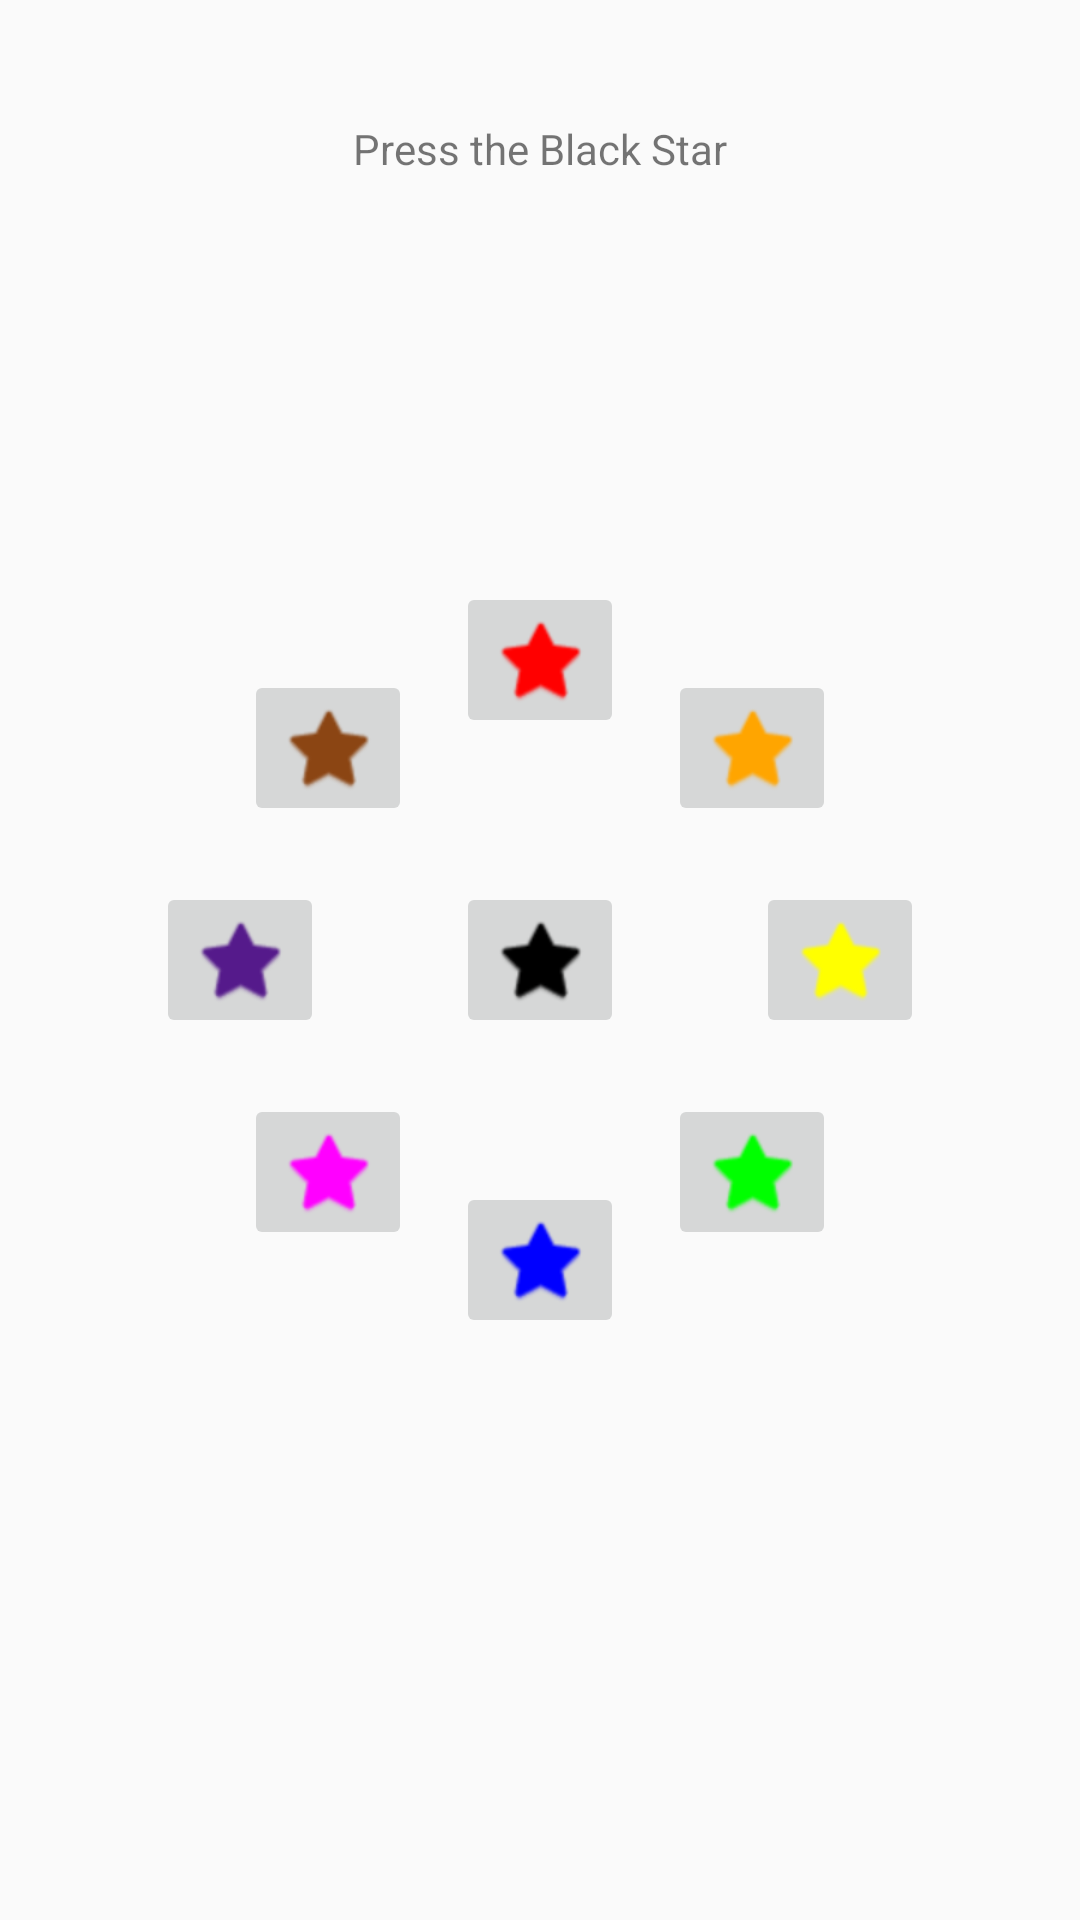

Layout XML and referenced resources for this Android screen:
<!-- AndroidManifest.xml: application theme AppTheme -->
<!-- res/layout/a16a_animation_circular_before.xml -->
<?xml version="1.0" encoding="utf-8"?>
<androidx.constraintlayout.widget.ConstraintLayout xmlns:android="http://schemas.android.com/apk/res/android"
    xmlns:app="http://schemas.android.com/apk/res-auto"
    xmlns:tools="http://schemas.android.com/tools"
    android:id="@+id/root_level"
    android:layout_width="match_parent"
    android:layout_height="match_parent"
    tools:ignore="MissingConstraints">

    

    <TextView
        android:id="@+id/constraint_set_instructions"
        android:layout_width="wrap_content"
        android:layout_height="wrap_content"
        android:layout_marginTop="@dimen/top_margin"
        android:text="@string/constraint_set_animation_instructions"
        app:layout_constraintEnd_toEndOf="parent"
        app:layout_constraintStart_toStartOf="parent"
        app:layout_constraintTop_toTopOf="parent" />

    <ImageButton
        android:id="@+id/center_button"
        android:layout_width="wrap_content"
        android:layout_height="wrap_content"
        android:src="@android:drawable/btn_star"
        android:tint="#000000"
        app:layout_constraintBottom_toBottomOf="parent"
        app:layout_constraintEnd_toEndOf="parent"
        app:layout_constraintStart_toStartOf="parent"
        app:layout_constraintTop_toTopOf="parent" />

    <ImageButton
        android:id="@+id/out_star_1"
        android:layout_width="wrap_content"
        android:layout_height="wrap_content"
        android:src="@android:drawable/btn_star"
        android:tint="#FF0000"
        app:layout_constraintCircle="@id/center_button"
        app:layout_constraintCircleAngle="0"
        app:layout_constraintCircleRadius="@dimen/short_radius" />

    <ImageButton
        android:id="@+id/out_star_2"
        android:layout_width="wrap_content"
        android:layout_height="wrap_content"
        android:src="@android:drawable/btn_star"
        android:tint="#FFA500"
        app:layout_constraintCircle="@id/center_button"
        app:layout_constraintCircleAngle="45"
        app:layout_constraintCircleRadius="@dimen/short_radius" />

    <ImageButton
        android:id="@+id/out_star_3"
        android:layout_width="wrap_content"
        android:layout_height="wrap_content"
        android:src="@android:drawable/btn_star"
        android:tint="#FFFF00"
        app:layout_constraintCircle="@id/center_button"
        app:layout_constraintCircleAngle="90"
        app:layout_constraintCircleRadius="@dimen/short_radius" />

    <ImageButton
        android:id="@+id/out_star_4"
        android:layout_width="wrap_content"
        android:layout_height="wrap_content"
        android:src="@android:drawable/btn_star"
        android:tint="#00FF00"
        app:layout_constraintCircle="@id/center_button"
        app:layout_constraintCircleAngle="135"
        app:layout_constraintCircleRadius="@dimen/short_radius" />

    <ImageButton
        android:id="@+id/out_star_5"
        android:layout_width="wrap_content"
        android:layout_height="wrap_content"
        android:src="@android:drawable/btn_star"
        android:tint="#0000FF"
        app:layout_constraintCircle="@id/center_button"
        app:layout_constraintCircleAngle="180"
        app:layout_constraintCircleRadius="@dimen/short_radius" />

    <ImageButton
        android:id="@+id/out_star_6"
        android:layout_width="wrap_content"
        android:layout_height="wrap_content"
        android:src="@android:drawable/btn_star"
        android:tint="#FF00FF"
        app:layout_constraintCircle="@id/center_button"
        app:layout_constraintCircleAngle="225"
        app:layout_constraintCircleRadius="@dimen/short_radius" />

    <ImageButton
        android:id="@+id/out_star_7"
        android:layout_width="wrap_content"
        android:layout_height="wrap_content"
        android:src="@android:drawable/btn_star"
        android:tint="#551a8b"
        app:layout_constraintCircle="@id/center_button"
        app:layout_constraintCircleAngle="270"
        app:layout_constraintCircleRadius="@dimen/short_radius" />

    <ImageButton
        android:id="@+id/out_star_8"
        android:layout_width="wrap_content"
        android:layout_height="wrap_content"
        android:src="@android:drawable/btn_star"
        android:tint="#8b4513"
        app:layout_constraintCircle="@id/center_button"
        app:layout_constraintCircleAngle="315"
        app:layout_constraintCircleRadius="@dimen/short_radius" />

</androidx.constraintlayout.widget.ConstraintLayout>
<!-- resources referenced by this layout -->
<resources>
  <dimen name="short_radius">100dp</dimen>
  <dimen name="top_margin">40dp</dimen>
  <string name="constraint_set_animation_instructions">Press the Black Star</string>
  <style name="AppTheme" parent="Theme.AppCompat.Light.DarkActionBar">
          
          <item name="colorPrimary">@color/colorPrimary</item>
          <item name="colorPrimaryDark">@color/colorPrimaryDark</item>
          <item name="colorAccent">@color/colorAccent</item>
      </style>
  <color name="colorPrimary">#3F51B5</color>
  <color name="colorPrimaryDark">#303F9F</color>
  <color name="colorAccent">#FF4081</color>
</resources>
